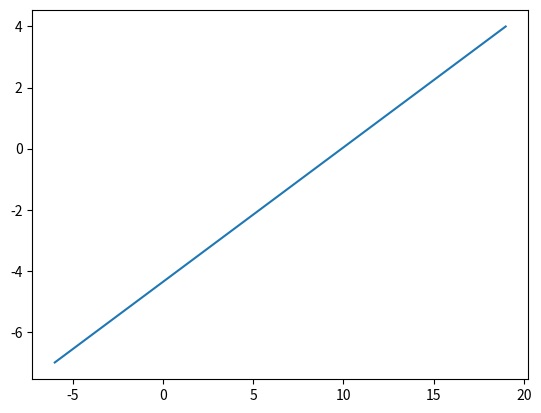

Write Python code to recreate this figure.
import matplotlib.pyplot as plt
import numpy as np
xpoints = np.array([19, -6])
ypoints = np.array([4, -7])
plt.plot(xpoints, ypoints)
plt.show()
